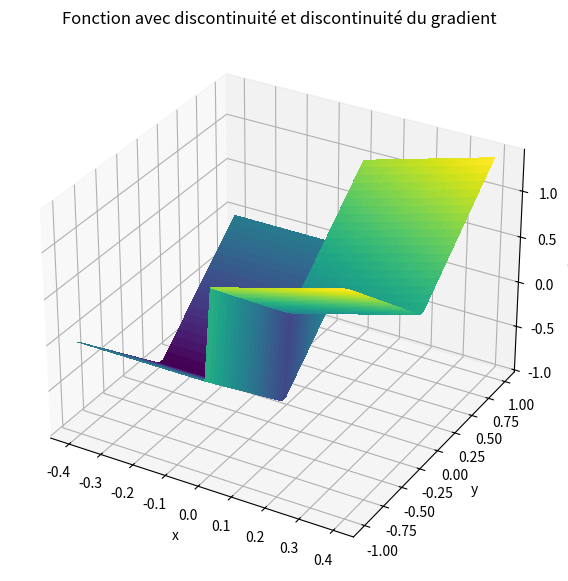
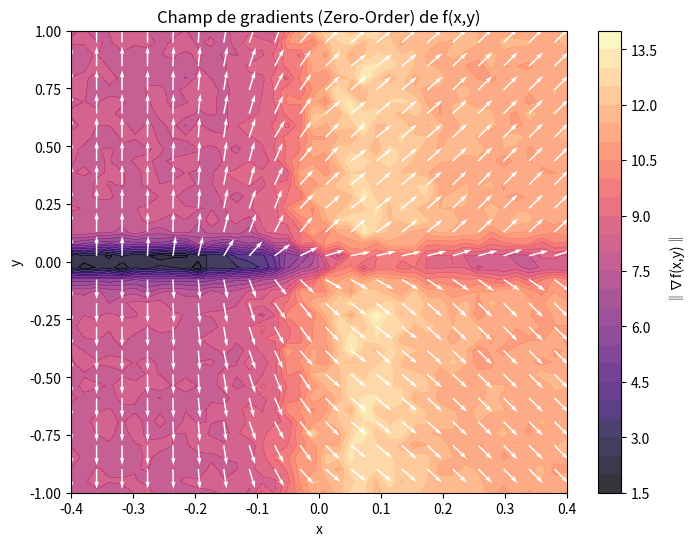
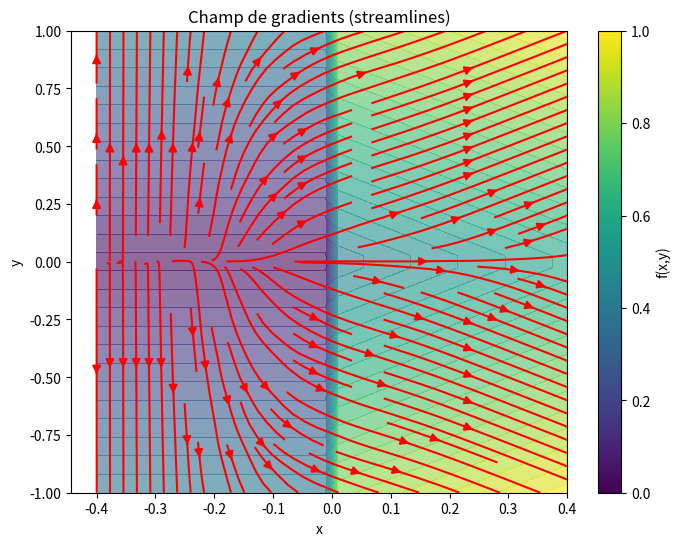

Reproduce these figures in Python, in order.
import numpy as np
import matplotlib.pyplot as plt

sigma = 0.1
M = 500
Ns = 500
rng = np.random.default_rng()
L = 3


def f2(x, y):
    return np.where(x >= 0, x + np.abs(y), -1 + np.abs(y))


def grad_f2(Xs):
    x = Xs[:, 0]
    y = Xs[:, 1]
    dfdx = np.where(x > 0, 1.0, 0.0)
    dfdy = np.where(y > 0, 1.0, -1.0)
    return np.stack((dfdx, dfdy), axis=1)


def gaussian_density(omega, sigma):
    omega = np.asarray(omega)
    norm_sq = np.sum(omega**2, axis=-1)
    const = 1.0 / (2 * np.pi * sigma**2)
    return const * np.exp(-norm_sq / (2 * sigma**2))


def zo_gradient_2d(f, x, y):
    X = np.array([x, y])
    omegas = rng.normal(0, sigma, size=(M, 2))
    Xs = X + omegas
    f_vals = f(Xs[:, 0], Xs[:, 1])
    weights = -omegas / (sigma**2)
    grad_est = -(f_vals[:, None] * weights).mean(axis=0)
    return grad_est


def fo_gradient_2d(f, x, y):
    X = np.array([x, y])
    omegas = rng.normal(0, sigma, size=(M, 2))
    Xs = X + omegas
    grads = grad_f2(Xs)
    p_vals = gaussian_density(omegas, sigma)
    grads_vals = grads * p_vals[:, None]
    y_s = rng.uniform(-L, L, size=Ns)
    z = np.stack((np.zeros_like(y_s), y_s), axis=1)
    p_surface = gaussian_density(z - X, sigma)
    surf_term = np.array([1.0, 0.0]) * (2 * L / Ns) * np.sum(p_surface)
    return grads_vals.mean(0) + surf_term


def fo_gradient_2d(f, x, y):
    X = np.array([x, y])
    omegas = rng.normal(0, sigma, size=(M, 2))
    Xs = X + omegas
    grads = grad_f2(Xs)
    p_vals = gaussian_density(omegas, sigma)
    grads_vals = grads * p_vals[:, None]
    y_s = rng.uniform(-L, L, size=Ns)
    z = np.stack((np.zeros_like(y_s), y_s), axis=1)
    p_surface = gaussian_density(z - X, sigma)
    surf_term = np.array([1.0, 0.0]) * (2 * L / Ns) * np.sum(p_surface)
    return grads_vals.mean(0) + surf_term


Xmin = -0.4
Xmax = 0.4
xv = np.linspace(Xmin, Xmax, 40)
yv = np.linspace(-1, 1, 40)
X, Y = np.meshgrid(xv, yv)

U = np.zeros_like(X)
V = np.zeros_like(Y)

for i in range(X.shape[0]):
    for j in range(X.shape[1]):
        grad = fo_gradient_2d(f2, X[i, j], Y[i, j])
        U[i, j], V[i, j] = grad[0], grad[1]

Z = f2(X, Y)

fig = plt.figure(figsize=(10, 7))
ax = fig.add_subplot(111, projection="3d")
ax.plot_surface(X, Y, Z, cmap="viridis", linewidth=0, antialiased=False)
ax.set_title("Fonction avec discontinuité et discontinuité du gradient")
ax.set_xlabel("x")
ax.set_ylabel("y")
ax.set_zlabel("f(x,y)")
plt.show()

fig, ax = plt.subplots(figsize=(8, 6))
cont = ax.contourf(X, Y, np.sqrt(U**2 + V**2), levels=30, cmap="magma", alpha=0.8)
step = 2
norm = np.sqrt(U**2 + V**2)
Udir = U / (norm + 1e-8)
Vdir = V / (norm + 1e-8)
ax.quiver(
    X[::step, ::step],
    Y[::step, ::step],
    Udir[::step, ::step],
    Vdir[::step, ::step],
    color="white",
    scale=25,
)
ax.set_xlabel("x")
ax.set_ylabel("y")
ax.set_title("Champ de gradients (Zero-Order) de f(x,y)")
plt.colorbar(cont, ax=ax, label="‖∇f(x,y)‖")
plt.show()

plt.figure(figsize=(8, 6))
plt.contourf(X, Y, Z, levels=30, cmap="viridis", alpha=0.6)
plt.streamplot(X, Y, U, V, color="red", density=1.2, arrowsize=1.2)
plt.xlabel("x")
plt.ylabel("y")
plt.title("Champ de gradients (streamlines)")
plt.colorbar(label="f(x,y)")
plt.show()
